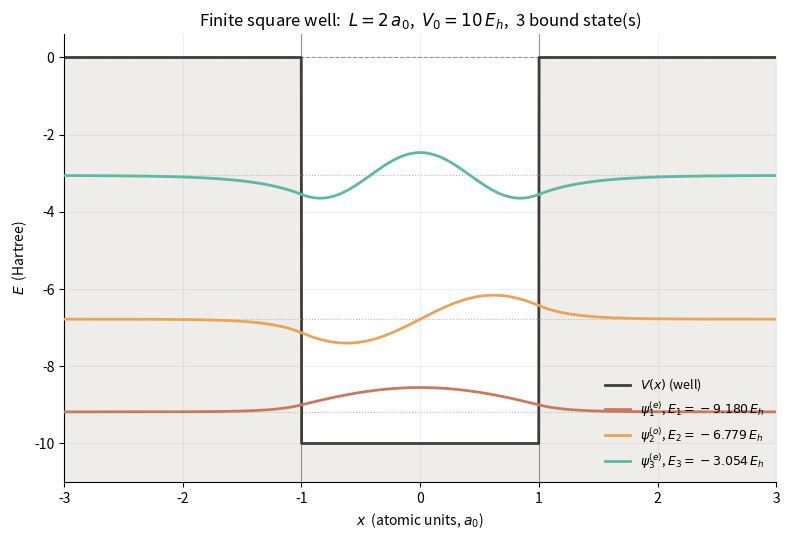

Python code for this plot: (Note: this script raises an exception after producing the figure.)
"""
02-finite-square-well.py
========================
Particle in a 1-D finite square well of width L = 2 a_0 and
depth V_0 = 10 E_h.

The potential is

    V(x) = -V_0   for  |x| < L/2,
    V(x) =  0     for  |x| > L/2.

Bound states have energies E in (-V_0, 0).  The transcendental
equations (matching the wavefunction and its derivative at the
walls) are, in atomic units (hbar = m = 1),

    z * tan(z)  =  sqrt(z_0^2 - z^2)    (even parity)
    -z * cot(z) =  sqrt(z_0^2 - z^2)    (odd parity)

with  z = k * L / 2,   k = sqrt(2 (E + V_0)),  and
z_0 = L * sqrt(V_0 / 2).  For (L, V_0) = (2, 10) the
dimensionless depth is z_0 = 2 sqrt(5) = 4.4721.  Bound
states exist for n = 1, 2, 3, ..., N where (N - 1/2) pi < z_0,
so this well supports 3 bound states: n = 1 (even, ground),
n = 2 (odd), n = 3 (even, highest).

The script:

  1. solves the two transcendental equations with
     `scipy.optimize.brentq`;
  2. converts back to energies E_n = 2 z_n^2 / L^2 - V_0;
  3. plots the three eigenfunctions on top of the potential,
     offset by their eigen-energies (the "ladder" plot).

Why this script lives in chapter 01's python_codes folder:

  - It is a direct numerical illustration of the matching
    procedure in section 1.3 -- the particle in a box is the
    infinite-V_0 limit of this problem.
  - The figure is the textbook "finite square well" picture
    that reappears in every quantum-mechanics course.

Dependencies: numpy, scipy (brentq), matplotlib (headless via Agg).

Run from the repo root:

    python dft_notes/python_codes/chapter_01/02-finite-square-well.py

Writes its plot to:

    dft_notes/python_codes/chapter_01/plots/02-finite-square-well.png
"""

import os
import numpy as np
from scipy.optimize import brentq
import matplotlib

matplotlib.use("Agg")  # headless -- no display required
import matplotlib.pyplot as plt


# ---------------------------------------------------------------------------
# Transcendental equations
# ---------------------------------------------------------------------------
def f_even(z: float, z0: float) -> float:
    """Even-parity equation multiplied by cos(z) to remove the pole.

    Original equation: z * tan(z) = sqrt(z_0^2 - z^2)
    Stable form:        z * sin(z) - cos(z) * sqrt(z_0^2 - z^2) = 0

    The stable form is finite everywhere and changes sign at
    the (n - 1/2) * pi crossings.
    """
    if z >= z0:
        # RHS is imaginary past z_0; no bound state lives there.
        return 1.0
    return z * np.sin(z) - np.cos(z) * np.sqrt(z0**2 - z**2)


def f_odd(z: float, z0: float) -> float:
    """Odd-parity equation multiplied by sin(z) to remove the pole.

    Original equation: -z * cot(z) = sqrt(z_0^2 - z^2)
    Stable form:        -z * cos(z) - sin(z) * sqrt(z_0^2 - z^2) = 0
    """
    if z >= z0:
        return 1.0
    return -z * np.cos(z) - np.sin(z) * np.sqrt(z0**2 - z**2)


def solve_z(z0: float) -> list:
    """Return the dimensionless momenta z_n for all bound states.

    The roots alternate: (0, pi/2) is the first even, (pi/2, pi)
    is the first odd, (pi, 3pi/2) is the second even, and so on.
    The number of bound states is N = floor(2 z_0 / pi) + 1.
    """
    N = int(np.floor(2.0 * z0 / np.pi)) + 1
    roots = []
    for n in range(1, N + 1):
        if n % 2 == 1:
            # even state: bracket in ((n - 1) pi / 2,  n pi / 2)
            lo = (n - 1) * np.pi / 2.0 + 1.0e-6
            hi = n * np.pi / 2.0 - 1.0e-6
            f = f_even
            parity = "even"
        else:
            # odd state: bracket in ((n - 1) pi / 2,  n pi / 2)
            lo = (n - 1) * np.pi / 2.0 + 1.0e-6
            hi = n * np.pi / 2.0 - 1.0e-6
            f = f_odd
            parity = "odd"
        # Clip the upper bracket to z_0 -- beyond that the
        # bound-state solution does not exist.
        hi = min(hi, z0 - 1.0e-6)
        # Guard against the bracketing interval collapsing.
        if hi <= lo:
            break
        z_n = brentq(f, lo, hi, args=(z0,))
        roots.append((n, parity, z_n))
    return roots


# ---------------------------------------------------------------------------
# Wavefunctions
# ---------------------------------------------------------------------------
def wavefunction(n: int, parity: str, z_n: float, x: np.ndarray, L: float, V0: float):
    """Build the normalised n-th eigenfunction on the grid x.

    The matching conditions at |x| = L / 2 determine the
    relative amplitudes inside and outside the well.
    """
    half = L / 2.0
    E = 2.0 * z_n**2 / L**2 - V0  # negative (bound)
    k = np.sqrt(2.0 * (E + V0))  # inside,  oscillatory
    kap = np.sqrt(-2.0 * E)  # outside, exponential decay

    psi = np.zeros_like(x)

    if parity == "even":
        # psi = A * cos(kx)        for |x| < half
        # psi = B * exp(-kap |x|) for |x| > half
        A_inside = 1.0
        B_outside = A_inside * np.cos(k * half) / np.exp(-kap * half)
        inside = np.abs(x) < half
        outside = ~inside
        psi[inside] = A_inside * np.cos(k * x[inside])
        sign = np.where(x >= 0.0, 1.0, 1.0)  # even
        psi[outside] = B_outside * np.exp(-kap * np.abs(x[outside]))
    else:
        # odd: psi = A * sin(kx)                       for |x| < half
        #      psi = sign(x) * B * exp(-kap |x|)       for |x| > half
        A_inside = 1.0
        B_outside = A_inside * np.sin(k * half) / np.exp(-kap * half)
        inside = np.abs(x) < half
        outside = ~inside
        psi[inside] = A_inside * np.sin(k * x[inside])
        psi[outside] = (
            B_outside * np.sign(x[outside]) * np.exp(-kap * np.abs(x[outside]))
        )

    # Normalise: int_{-infty}^{infty} |psi|^2 dx = 1.
    norm = np.sqrt(np.trapz(psi**2, x))
    psi /= norm
    return psi, E


# ---------------------------------------------------------------------------
# Main
# ---------------------------------------------------------------------------
def main() -> None:
    # --- Parameters --------------------------------------------------
    L = 2.0  # well width, a_0
    V0 = 10.0  # well depth, E_h
    z0 = L * np.sqrt(V0 / 2.0)  # dimensionless depth

    # --- Predict the number of bound states --------------------------
    N_predicted = int(np.floor(2.0 * z0 / np.pi)) + 1
    print(
        f"Finite square well:  L = {L:.4f} a_0,  "
        f"V_0 = {V0:.4f} E_h,  z_0 = L * sqrt(V_0 / 2) = {z0:.6f}"
    )
    print(
        f"Predicted number of bound states:  N = floor(2 z_0 / pi) + 1 = {N_predicted}"
    )
    print()

    # --- Solve the transcendental equations -------------------------
    roots = solve_z(z0)
    print(f"  n   parity     z_n              E_n (E_h)         |psi(0)|^2 inside")
    print(f"  --  ---------- ----------------  ----------------  ----------------")
    for n, parity, z_n in roots:
        E = 2.0 * z_n**2 / L**2 - V0
        print(f"  {n}   {parity:10s} {z_n:14.6f}   {E:14.6f}   --")
    print(f"\n  *** {len(roots)} bound state(s) found ***")
    print(
        f"  *** ground-state energy  E_1 = {2.0 * roots[0][2] ** 2 / L**2 - V0:.6f} E_h ***"
    )

    # --- Build the figure: ladder plot ------------------------------
    # x grid wide enough to show the exponential tails.
    x = np.linspace(-3.0 * L / 2.0, 3.0 * L / 2.0, 1201)
    # Potential (a step from -V_0 to 0 at the walls).
    V = np.where(np.abs(x) < L / 2.0, -V0, 0.0)

    fig, ax = plt.subplots(figsize=(8, 5.5))

    # Brand palette.
    palette = ["#cc785c", "#e8a55a", "#5db8a6", "#a9583e"]

    # Plot the potential as a filled step, going from -V_0 up to
    # each E_n.  The convention is "potential at the bottom,
    # wavefunctions above the well floor".
    xstep = np.linspace(-3.0 * L / 2.0, 3.0 * L / 2.0, 2001)
    Vstep = np.where(np.abs(xstep) < L / 2.0, -V0, 0.0)
    ax.fill_between(xstep, Vstep, -V0 - 1.5, color="#e8e6e1", alpha=0.7, zorder=1)
    ax.plot(
        xstep, Vstep, color="#3d3d3a", linewidth=2.0, zorder=2, label=r"$V(x)$ (well)"
    )

    # Dotted eigen-energy levels.
    for n, parity, z_n in roots:
        E = 2.0 * z_n**2 / L**2 - V0
        ax.axhline(
            E, color="#a09d96", linewidth=0.8, linestyle=":", alpha=0.7, zorder=2
        )

    # Plot each wavefunction, offset to its own energy, with a
    # small vertical scale so they don't overlap.
    SCALE = 0.7
    for idx, (n, parity, z_n) in enumerate(roots):
        psi, E = wavefunction(n, parity, z_n, x, L, V0)
        label = (
            rf"$\psi_{{{n}}}^{{({parity[0]})}}$, "
            rf"$E_{{{n}}} = {E:+.3f}\,E_h$"
        )
        ax.plot(
            x,
            E + SCALE * psi,
            color=palette[idx % len(palette)],
            linewidth=2.0,
            label=label,
            zorder=3,
        )

    ax.axhline(0.0, color="#3d3d3a", linewidth=0.8, linestyle="--", alpha=0.5)
    ax.axvline(-L / 2.0, color="#3d3d3a", linewidth=0.8, alpha=0.5)
    ax.axvline(+L / 2.0, color="#3d3d3a", linewidth=0.8, alpha=0.5)
    ax.set_xlabel(r"$x$  (atomic units, $a_0$)")
    ax.set_ylabel(r"$E$  (Hartree)")
    ax.set_title(
        rf"Finite square well:  $L = {L:.0f}\,a_0$,  $V_0 = {V0:.0f}\,E_h$,  "
        rf"{len(roots)} bound state(s)"
    )
    ax.set_xlim(-3.0 * L / 2.0, 3.0 * L / 2.0)
    ax.set_ylim(-V0 - 1.0, 0.6)
    ax.grid(True, alpha=0.2)
    ax.legend(loc="lower right", frameon=False, fontsize=9)
    for spine in ("top", "right"):
        ax.spines[spine].set_visible(False)

    fig.tight_layout()

    # --- Write the plot ---------------------------------------------
    here = os.path.dirname(os.path.abspath(__file__))
    plots_dir = os.path.join(here, "plots")
    os.makedirs(plots_dir, exist_ok=True)
    out = os.path.join(plots_dir, "02-finite-square-well.png")
    fig.savefig(out, dpi=120, bbox_inches="tight")
    plt.close(fig)
    print(f"\nWrote {out}")


if __name__ == "__main__":
    main()
